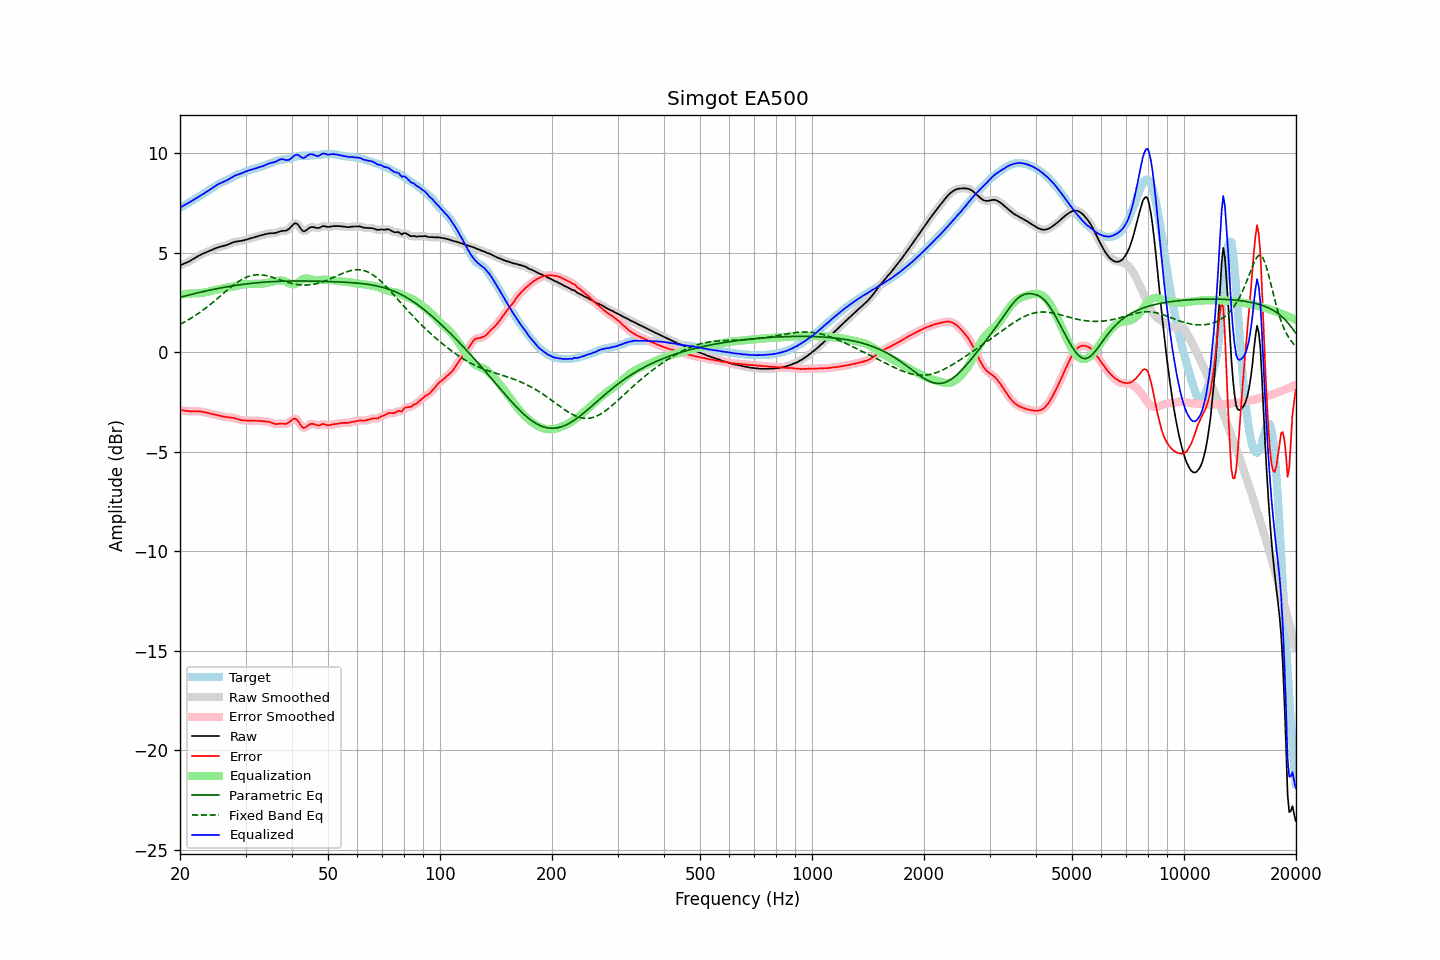

The table this chart was drawn from, first rows:
frequency, raw, error, smoothed, error_smoothed, equalization, parametric_eq, fixed_band_eq, equalized_raw, equalized_smoothed, target
20.00, 4.36, -2.91, 4.36, -2.91, 2.91, 2.76, 1.41, 7.27, 7.27, 7.27
20.20, 4.40, -2.91, 4.40, -2.91, 2.92, 2.78, 1.45, 7.32, 7.32, 7.31
20.40, 4.43, -2.92, 4.43, -2.92, 2.93, 2.81, 1.49, 7.36, 7.36, 7.35
20.61, 4.47, -2.93, 4.47, -2.93, 2.93, 2.83, 1.53, 7.40, 7.40, 7.40
20.81, 4.50, -2.95, 4.51, -2.95, 2.94, 2.85, 1.58, 7.45, 7.45, 7.45
21.02, 4.54, -2.96, 4.54, -2.96, 2.95, 2.87, 1.62, 7.49, 7.49, 7.50
21.23, 4.58, -2.96, 4.59, -2.96, 2.95, 2.89, 1.67, 7.54, 7.54, 7.55
21.44, 4.63, -2.96, 4.63, -2.96, 2.96, 2.91, 1.72, 7.59, 7.59, 7.59
21.66, 4.68, -2.96, 4.68, -2.96, 2.96, 2.93, 1.77, 7.64, 7.64, 7.64
21.87, 4.73, -2.96, 4.73, -2.96, 2.96, 2.95, 1.82, 7.69, 7.69, 7.69
22.09, 4.78, -2.96, 4.78, -2.96, 2.96, 2.97, 1.88, 7.74, 7.74, 7.74
22.31, 4.83, -2.96, 4.83, -2.96, 2.97, 2.99, 1.93, 7.79, 7.79, 7.79
22.54, 4.87, -2.97, 4.87, -2.97, 2.97, 3.01, 1.99, 7.84, 7.84, 7.84
22.76, 4.91, -2.97, 4.91, -2.97, 2.98, 3.03, 2.04, 7.89, 7.89, 7.89
22.99, 4.95, -2.99, 4.95, -2.99, 2.99, 3.04, 2.10, 7.94, 7.94, 7.94
23.22, 4.98, -3.01, 4.98, -3.01, 3.01, 3.06, 2.16, 7.99, 7.99, 7.99
23.45, 5.01, -3.02, 5.01, -3.02, 3.02, 3.08, 2.22, 8.04, 8.04, 8.04
23.69, 5.05, -3.04, 5.05, -3.04, 3.04, 3.10, 2.29, 8.09, 8.09, 8.09
23.92, 5.08, -3.06, 5.08, -3.06, 3.06, 3.12, 2.35, 8.14, 8.14, 8.14
24.16, 5.12, -3.08, 5.12, -3.08, 3.08, 3.13, 2.42, 8.19, 8.19, 8.20
24.40, 5.15, -3.10, 5.15, -3.10, 3.10, 3.15, 2.48, 8.25, 8.25, 8.25
24.65, 5.19, -3.12, 5.19, -3.12, 3.12, 3.17, 2.55, 8.31, 8.31, 8.30
24.89, 5.22, -3.13, 5.22, -3.13, 3.14, 3.18, 2.62, 8.36, 8.36, 8.36
25.14, 5.25, -3.15, 5.25, -3.15, 3.16, 3.20, 2.69, 8.41, 8.41, 8.41
25.39, 5.28, -3.17, 5.28, -3.17, 3.18, 3.22, 2.75, 8.46, 8.46, 8.46
25.65, 5.30, -3.19, 5.30, -3.19, 3.19, 3.23, 2.82, 8.50, 8.50, 8.50
25.91, 5.32, -3.21, 5.32, -3.21, 3.21, 3.25, 2.89, 8.53, 8.53, 8.54
26.16, 5.34, -3.23, 5.34, -3.23, 3.23, 3.26, 2.96, 8.56, 8.57, 8.57
26.43, 5.36, -3.24, 5.36, -3.24, 3.24, 3.28, 3.03, 8.60, 8.60, 8.61
26.69, 5.39, -3.25, 5.39, -3.25, 3.25, 3.29, 3.10, 8.64, 8.64, 8.64
26.96, 5.42, -3.26, 5.42, -3.26, 3.26, 3.30, 3.17, 8.68, 8.68, 8.68
27.23, 5.46, -3.27, 5.46, -3.27, 3.27, 3.32, 3.23, 8.73, 8.73, 8.73
27.50, 5.49, -3.28, 5.49, -3.28, 3.29, 3.33, 3.30, 8.78, 8.78, 8.77
27.77, 5.52, -3.29, 5.52, -3.29, 3.30, 3.34, 3.36, 8.83, 8.83, 8.82
28.05, 5.55, -3.31, 5.55, -3.31, 3.32, 3.36, 3.42, 8.87, 8.87, 8.86
28.33, 5.57, -3.33, 5.57, -3.33, 3.34, 3.37, 3.48, 8.90, 8.90, 8.90
28.62, 5.58, -3.36, 5.58, -3.36, 3.36, 3.38, 3.54, 8.94, 8.93, 8.94
28.90, 5.59, -3.38, 5.59, -3.38, 3.38, 3.39, 3.59, 8.96, 8.96, 8.97
29.19, 5.60, -3.40, 5.60, -3.40, 3.39, 3.40, 3.64, 8.99, 8.99, 9.00
29.48, 5.61, -3.42, 5.61, -3.42, 3.41, 3.41, 3.68, 9.02, 9.02, 9.03
29.78, 5.64, -3.42, 5.64, -3.42, 3.42, 3.42, 3.73, 9.06, 9.06, 9.06
30.08, 5.66, -3.43, 5.66, -3.43, 3.43, 3.43, 3.76, 9.09, 9.09, 9.09
30.38, 5.69, -3.43, 5.69, -3.43, 3.43, 3.44, 3.80, 9.12, 9.12, 9.12
30.68, 5.71, -3.43, 5.71, -3.43, 3.44, 3.45, 3.82, 9.15, 9.15, 9.15
30.99, 5.73, -3.44, 5.73, -3.44, 3.44, 3.46, 3.85, 9.17, 9.17, 9.17
31.30, 5.76, -3.44, 5.76, -3.44, 3.44, 3.47, 3.87, 9.19, 9.19, 9.19
31.61, 5.78, -3.44, 5.78, -3.44, 3.44, 3.48, 3.88, 9.22, 9.22, 9.22
31.93, 5.80, -3.44, 5.80, -3.44, 3.44, 3.49, 3.89, 9.24, 9.24, 9.24
32.24, 5.83, -3.44, 5.83, -3.44, 3.44, 3.50, 3.90, 9.27, 9.27, 9.27
32.57, 5.85, -3.44, 5.85, -3.44, 3.44, 3.50, 3.90, 9.30, 9.30, 9.29
32.89, 5.87, -3.45, 5.87, -3.45, 3.45, 3.51, 3.89, 9.32, 9.32, 9.32
33.22, 5.89, -3.46, 5.89, -3.46, 3.45, 3.52, 3.89, 9.34, 9.34, 9.35
33.55, 5.91, -3.47, 5.91, -3.46, 3.46, 3.52, 3.88, 9.37, 9.37, 9.38
33.89, 5.93, -3.47, 5.93, -3.47, 3.47, 3.53, 3.86, 9.40, 9.40, 9.40
34.23, 5.95, -3.48, 5.95, -3.48, 3.49, 3.53, 3.85, 9.44, 9.44, 9.43
34.57, 5.97, -3.49, 5.97, -3.49, 3.51, 3.54, 3.83, 9.48, 9.48, 9.46
34.92, 5.98, -3.51, 5.98, -3.51, 3.52, 3.54, 3.81, 9.51, 9.50, 9.49
35.27, 5.99, -3.54, 5.98, -3.54, 3.54, 3.55, 3.78, 9.53, 9.53, 9.52
35.62, 5.99, -3.57, 5.99, -3.57, 3.56, 3.55, 3.76, 9.54, 9.54, 9.56
35.97, 5.99, -3.60, 5.99, -3.59, 3.57, 3.56, 3.73, 9.56, 9.57, 9.59
... 635 more rows
